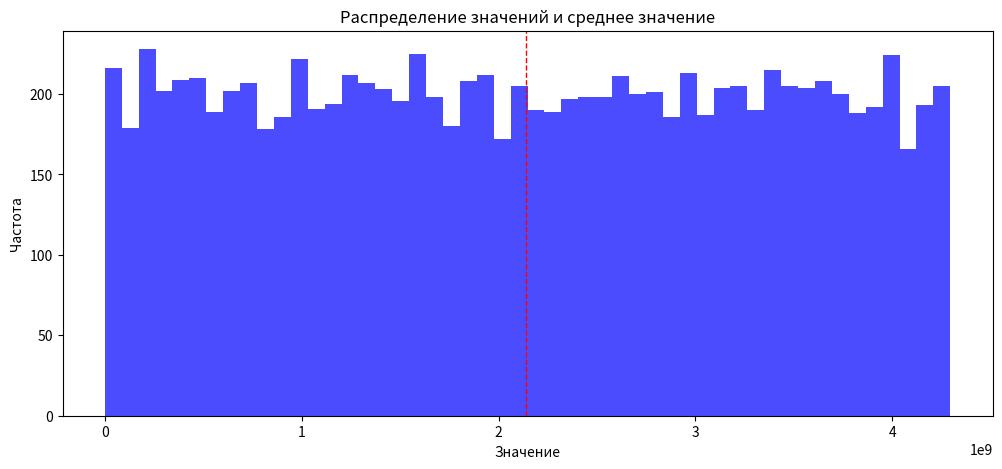
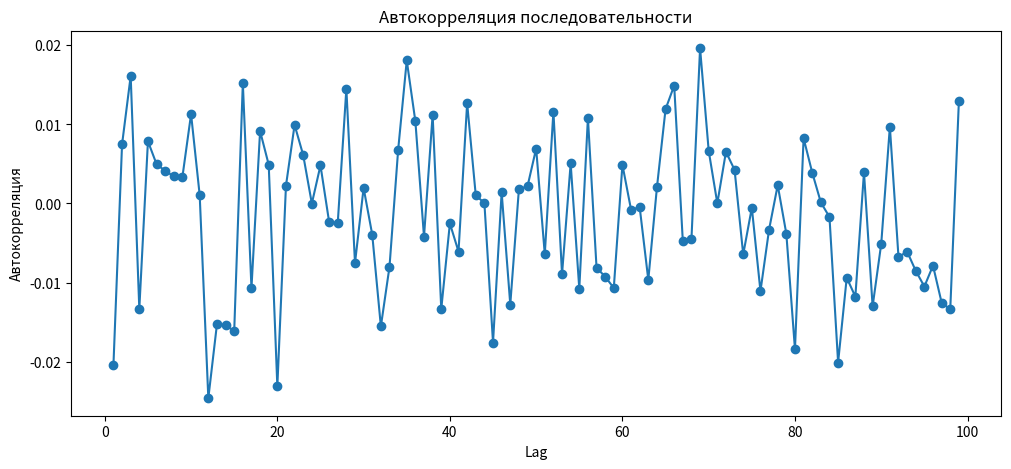
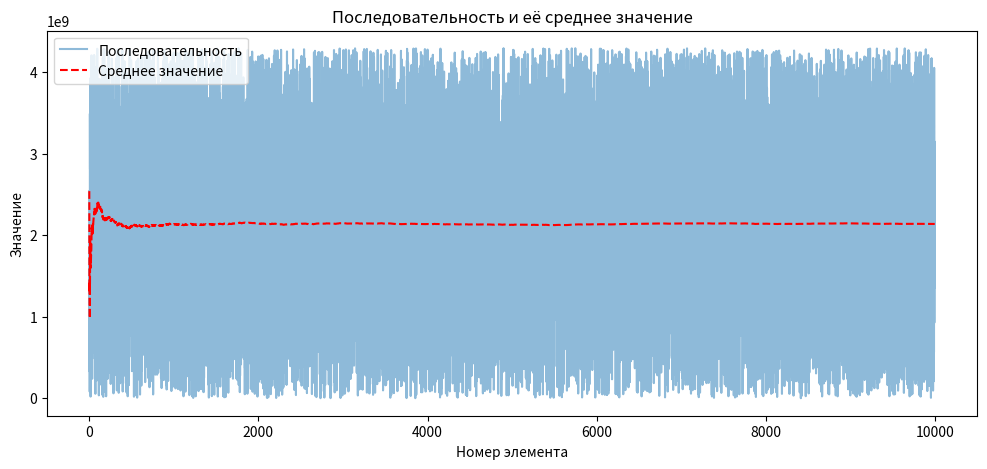

Recreate these plots in Python, in order.
import numpy as np
import matplotlib.pyplot as plt

initial_values = np.random.randint(0, 2**32, size=89)
x = list(initial_values)

m = 2**32

def additive_generator(length):
    results = []
    for i in range(length):
        x_next = (x[-38] + x[-89]) % m
        x.append(x_next)
        results.append(x_next)
        x.pop(0)
    return results

sequence_length = 10000
sequence = additive_generator(sequence_length)

mean_value = np.mean(sequence)
plt.figure(figsize=(12, 5))
plt.hist(sequence, bins=50, color='blue', alpha=0.7)
plt.axvline(mean_value, color='red', linestyle='dashed', linewidth=1)
plt.title('Распределение значений и среднее значение')
plt.xlabel('Значение')
plt.ylabel('Частота')
plt.show()

def autocorrelation(seq, lag):
    return np.corrcoef(seq[:-lag], seq[lag:])[0, 1]

lags = range(1, 100)
autocorrelations = [autocorrelation(sequence, lag) for lag in lags]

plt.figure(figsize=(12, 5))
plt.plot(lags, autocorrelations, marker='o')
plt.title('Автокорреляция последовательности')
plt.xlabel('Lag')
plt.ylabel('Автокорреляция')
plt.show()

def find_period(seq):
    for p in range(1, len(seq)//2):
        if seq[:p] == seq[p:2*p]:
            return p
    return None

period = find_period(sequence)
if period:
    print(f"Период последовательности: {period}")
else:
    print("Период не найден в пределах длины последовательности")

cumulative_mean = np.cumsum(sequence) / np.arange(1, len(sequence) + 1)
plt.figure(figsize=(12, 5))
plt.plot(sequence, label='Последовательность', alpha=0.5)
plt.plot(cumulative_mean, label='Среднее значение', color='red', linestyle='dashed')
plt.title('Последовательность и её среднее значение')
plt.xlabel('Номер элемента')
plt.ylabel('Значение')
plt.legend()
plt.show()
